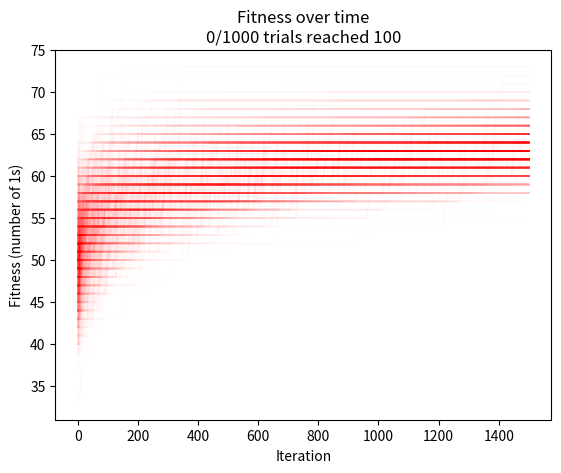

Python code for this plot:
import matplotlib.pyplot as plt
import numpy as np

increase_only = False

N_GENES = 100
MUTATION = 1/N_GENES
N_ITER = 1500
N_TRIALS = 1000

fitnesses = np.zeros((N_TRIALS, N_ITER+1))

x = np.random.randint(2, size=(N_TRIALS, N_GENES))
print(x.shape)
fitnesses[:,0] = x.sum(axis=1)
for n in range(N_ITER):
    # Get array of True and False, where True means mutation
    mutate = (np.random.uniform(low=0, high=1, size=(N_TRIALS, N_GENES)) < MUTATION)

    # XOR with x to flip mutated genes
    x_m = np.logical_xor(x.copy(), mutate)


    if increase_only:
        # TODO: Make more efficient by removing loop
        for t in range(N_TRIALS):
            if x_m[t].sum() > x[t].sum():
                x[t] = x_m[t]
    else:
        x = x_m

    fitnesses[:,n+1] = np.maximum(x.sum(axis=1), fitnesses[:,n])

reached_100 = (fitnesses[:,-1] == 100).sum()

for t in range(N_TRIALS):
    plt.plot(fitnesses[t], color='r', alpha=0.01)
plt.title(f"Fitness over time\n{reached_100}/{N_TRIALS} trials reached 100")
plt.xlabel("Iteration")
plt.ylabel("Fitness (number of 1s)")
plt.show()
